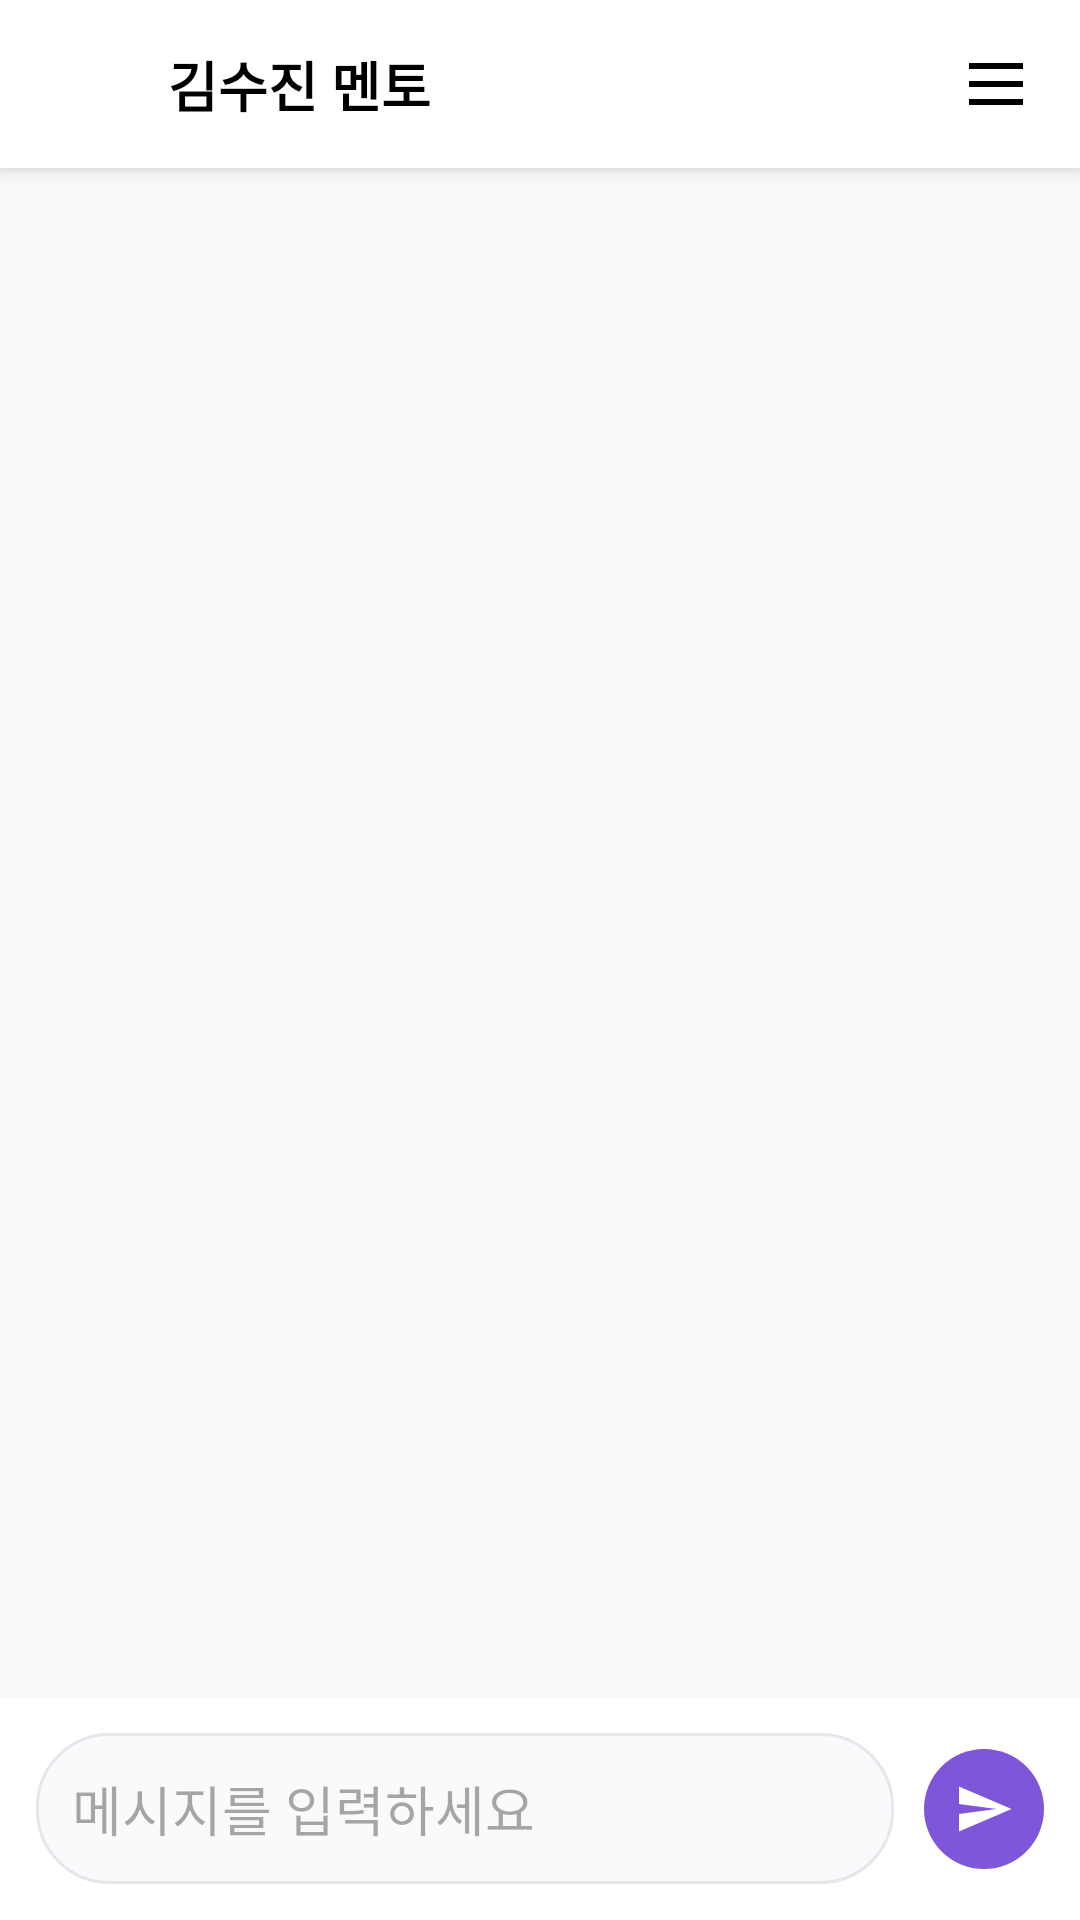

Write the Android layout XML for this screen, with the resource values it uses.
<!-- AndroidManifest.xml: application theme Theme.CopeChat -->
<!-- res/layout/fragment_chat_room.xml -->
<?xml version="1.0" encoding="utf-8"?>
<androidx.constraintlayout.widget.ConstraintLayout
    xmlns:android="http://schemas.android.com/apk/res/android"
    xmlns:app="http://schemas.android.com/apk/res-auto"
    android:layout_width="match_parent"
    android:layout_height="match_parent"
    android:background="#F8F9FA">

    <androidx.constraintlayout.widget.ConstraintLayout
        android:id="@+id/toolbar"
        android:layout_width="match_parent"
        android:layout_height="56dp"
        android:background="#FFFFFF"
        android:elevation="4dp"
        app:layout_constraintTop_toTopOf="parent">

        <ImageView
            android:id="@+id/btn_back"
            android:layout_width="40dp"
            android:layout_height="40dp"
            android:layout_marginStart="8dp"
            android:padding="8dp"
            android:src="@drawable/ic_arrow_back_24"
            app:layout_constraintStart_toStartOf="parent"
            app:layout_constraintBottom_toBottomOf="parent"
            app:layout_constraintTop_toTopOf="parent"
            app:tint="#000000" />

        <TextView
            android:id="@+id/tv_room_name"
            android:layout_width="wrap_content"
            android:layout_height="wrap_content"
            android:text="김수진 멘토"
            android:textSize="18sp"
            android:textStyle="bold"
            android:textColor="#000000"
            app:layout_constraintStart_toEndOf="@id/btn_back"
            app:layout_constraintTop_toTopOf="parent"
            app:layout_constraintBottom_toBottomOf="parent"
            android:layout_marginStart="8dp"/>

        <ImageView
            android:id="@+id/btn_menu"
            android:layout_width="40dp"
            android:layout_height="40dp"
            android:layout_marginEnd="8dp"
            android:background="?attr/selectableItemBackgroundBorderless"
            android:padding="8dp"
            android:src="@drawable/ic_more_vert_24"
            app:layout_constraintBottom_toBottomOf="parent"
            app:layout_constraintEnd_toEndOf="parent"
            app:layout_constraintTop_toTopOf="parent"
            app:tint="#000000" />
    </androidx.constraintlayout.widget.ConstraintLayout>

    <androidx.recyclerview.widget.RecyclerView
        android:id="@+id/rv_chat_messages"
        android:layout_width="match_parent"
        android:layout_height="0dp"
        android:clipToPadding="false"
        android:paddingBottom="16dp"
        app:layout_constraintTop_toBottomOf="@id/toolbar"
        app:layout_constraintBottom_toTopOf="@id/layout_input"
        app:layoutManager="androidx.recyclerview.widget.LinearLayoutManager"
        app:stackFromEnd="true"/> <androidx.constraintlayout.widget.ConstraintLayout
        android:id="@+id/layout_input"
        android:layout_width="match_parent"
        android:layout_height="wrap_content"
        android:background="#FFFFFF"
        android:padding="12dp"
        app:layout_constraintBottom_toBottomOf="parent">

    <EditText
        android:id="@+id/et_message"
        android:layout_width="0dp"
        android:layout_height="wrap_content"
        android:background="@drawable/bg_input_rounded"
        android:hint="메시지를 입력하세요"
        android:padding="12dp"
        android:maxLines="4"
        android:minHeight="48dp"
        app:layout_constraintStart_toStartOf="parent"
        app:layout_constraintEnd_toStartOf="@id/btn_send"
        app:layout_constraintBottom_toBottomOf="parent"
        app:layout_constraintTop_toTopOf="parent"
        android:layout_marginEnd="10dp"/>

    <ImageView
        android:id="@+id/btn_send"
        android:layout_width="40dp"
        android:layout_height="40dp"
        android:background="@drawable/bg_circle_purple"
        android:padding="10dp"
        android:src="@drawable/ic_send_24"
        app:layout_constraintBottom_toBottomOf="parent"
        app:layout_constraintEnd_toEndOf="parent"
        app:layout_constraintTop_toTopOf="parent"
        app:tint="#FFFFFF" />
</androidx.constraintlayout.widget.ConstraintLayout>

</androidx.constraintlayout.widget.ConstraintLayout>
<!-- resources referenced by this layout -->
<resources>
  <!-- drawable bg_circle_purple (drawable) -->
  <?xml version="1.0" encoding="utf-8"?>
  <shape xmlns:android="http://schemas.android.com/apk/res/android"
      android:shape="oval">
      <solid android:color="#7F56D9"/> </shape>
  <!-- drawable bg_input_rounded (drawable) -->
  <?xml version="1.0" encoding="utf-8"?>
  <shape xmlns:android="http://schemas.android.com/apk/res/android">
      <solid android:color="#F9FAFB"/> <corners android:radius="24dp"/> <stroke
      android:width="1dp"
      android:color="#E5E7EB"/>
  </shape>
  <!-- drawable ic_more_vert_24 (drawable) -->
  <vector xmlns:android="http://schemas.android.com/apk/res/android" android:height="24dp" android:tint="#000000" android:viewportHeight="960" android:viewportWidth="960" android:width="24dp">
  
      <path android:fillColor="@android:color/white" android:pathData="M120,280L120,200L840,200L840,280L120,280ZM120,760L120,680L840,680L840,760L120,760ZM120,520L120,440L840,440L840,520L120,520Z"/>
      
  </vector>
  <!-- drawable ic_send_24 (drawable) -->
  <vector xmlns:android="http://schemas.android.com/apk/res/android"
      android:width="24dp"
      android:height="24dp"
      android:viewportWidth="24"
      android:viewportHeight="24">
      <path
          android:fillColor="#FFFFFF"
          android:pathData="M2.01,21L23,12L2.01,3L2,10l15,2l-15,2z"/>
  </vector>
  <style name="Theme.CopeChat" parent="Base.Theme.CopeChat" />
  <style name="Base.Theme.CopeChat" parent="Theme.Material3.DayNight.NoActionBar">
          
          
      </style>
</resources>
